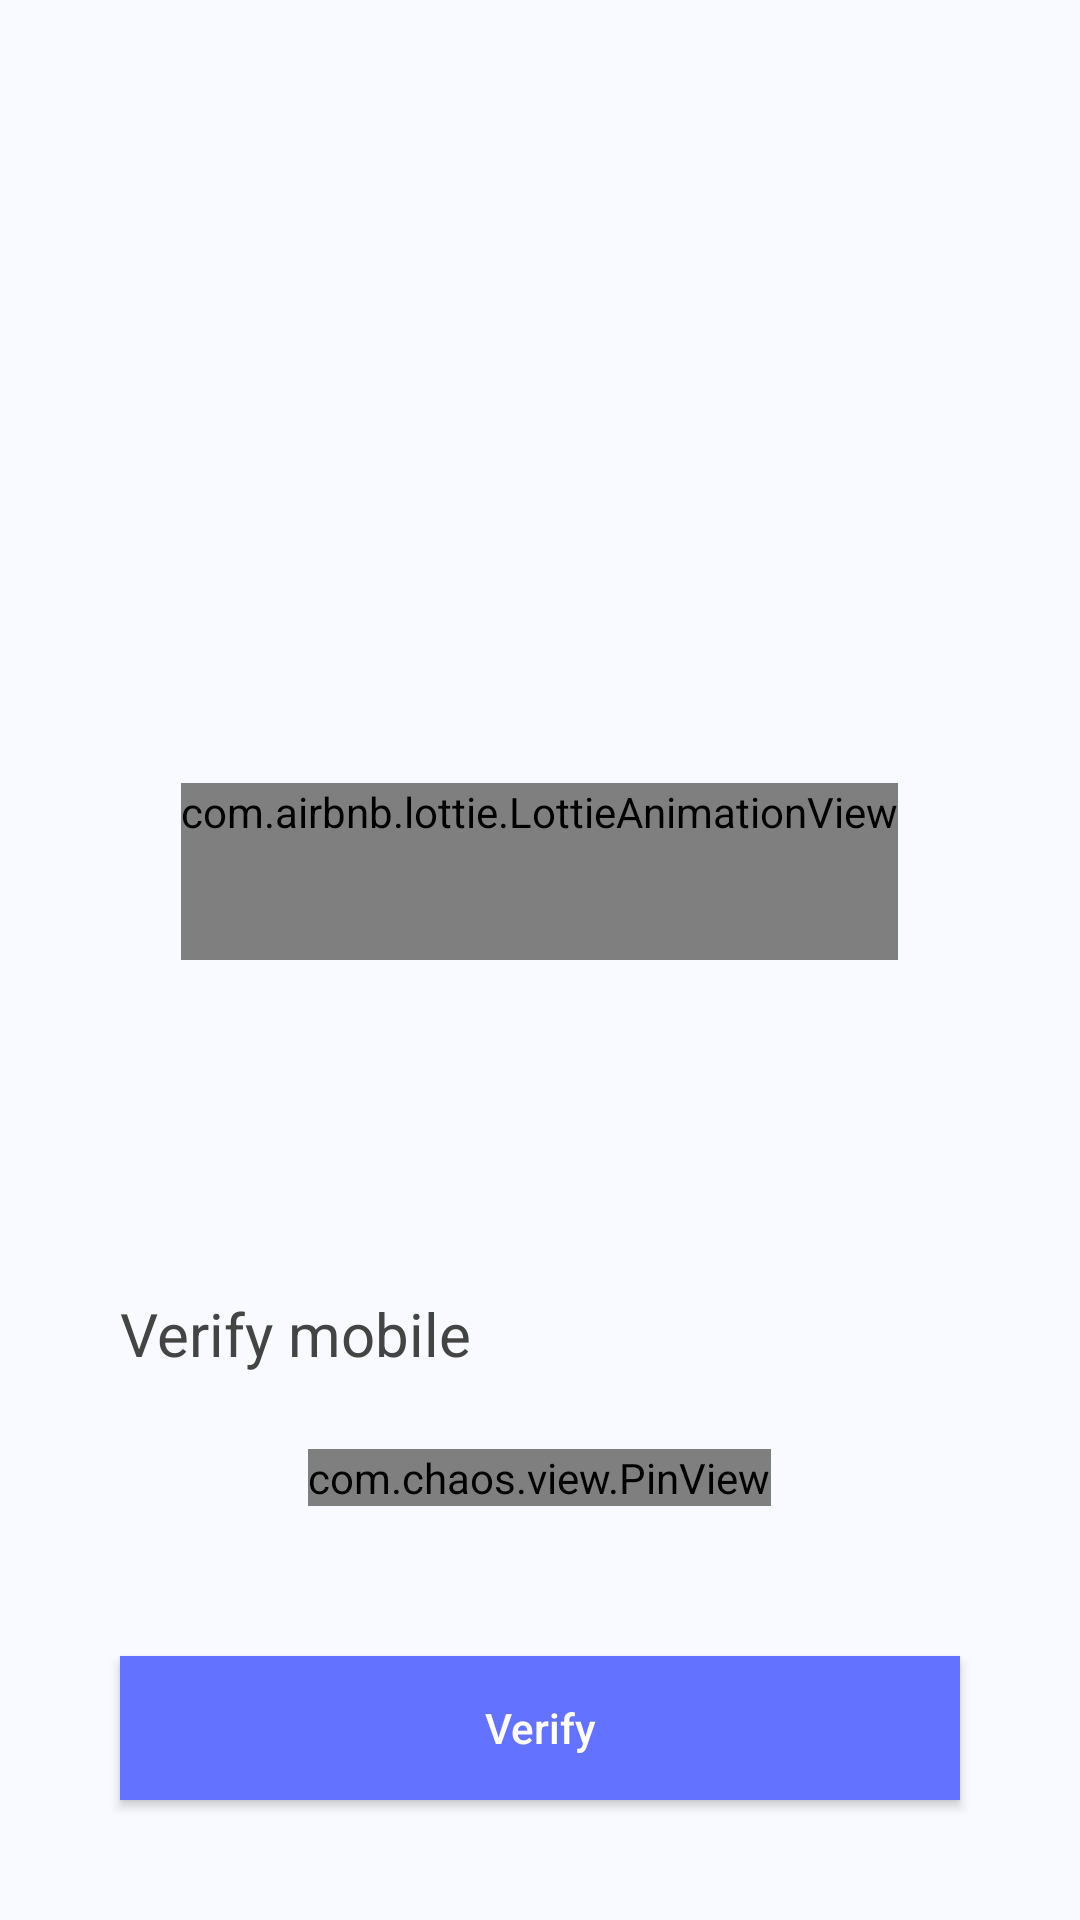

Produce the Android XML layout that renders to this screen, including the resource entries it uses.
<!-- AndroidManifest.xml: application theme Theme.GirlFriend_Renting_Service -->
<!-- res/layout/activity_verify.xml -->
<?xml version="1.0" encoding="utf-8"?>
<LinearLayout xmlns:android="http://schemas.android.com/apk/res/android"
    xmlns:app="http://schemas.android.com/apk/res-auto"
    xmlns:tools="http://schemas.android.com/tools"
    android:layout_width="match_parent"
    android:layout_height="match_parent"
    android:background="#F9FAFF"
    tools:context=".Verify"
    android:orientation="vertical"
    android:weightSum="2">
    <LinearLayout
        android:layout_width="match_parent"
        android:layout_height="0dp"
        android:gravity="center|bottom"
        android:layout_weight="1">
        <com.airbnb.lottie.LottieAnimationView
            android:id="@+id/veri"
            android:layout_width="wrap_content"
            android:layout_height="wrap_content"
            android:paddingBottom="40dp"
            app:lottie_autoPlay="true"
            app:lottie_fileName="enterotp.json"
            app:lottie_loop="true" />

    </LinearLayout>
    <LinearLayout
        android:layout_width="match_parent"
        android:layout_height="0dp"
        android:orientation="vertical"
        android:gravity="bottom|center"
        android:layout_weight="1">

        <TextView
            android:layout_width="match_parent"
            android:layout_height="wrap_content"
            android:paddingLeft="40dp"
            android:paddingBottom="15dp"
            android:text="Verify mobile"
            android:textColor="#444444"

            android:textSize="20sp" />

        <com.chaos.view.PinView
            android:id="@+id/id_otp"
            android:layout_width="wrap_content"
            android:layout_height="wrap_content"
            app:itemCount="6"
            android:layout_margin="10dp"
            android:itemBackground="#F4F6F9"
            android:cursorVisible="true"
            app:lineColor="#2196F3"
            android:textColor="#1F1F1F"
            android:inputType="number"
            app:hideLineWhenFilled="true"
            style="@style/PinWidget.PinView"
            app:itemRadius="5dp"/>
        <Button
            android:id="@+id/verifyBtn"
            android:layout_width="match_parent"
            android:layout_height="wrap_content"
            android:text="Verify"
            android:textAllCaps="false"

            android:layout_margin="40dp"
            android:textColor="#ffffff"
            android:background="#6372FF"/>
    </LinearLayout>
</LinearLayout>
<!-- resources referenced by this layout -->
<resources>
  <style name="Theme.GirlFriend_Renting_Service" parent="Theme.MaterialComponents.DayNight.NoActionBar">
          
          <item name="colorPrimary">@color/purple_500</item>
          <item name="colorPrimaryVariant">@color/purple_700</item>
          <item name="colorOnPrimary">@color/white</item>
          
          <item name="colorSecondary">@color/teal_200</item>
          <item name="colorSecondaryVariant">@color/teal_700</item>
          <item name="colorOnSecondary">@color/black</item>
          
          <item name="android:statusBarColor" tools:targetApi="l">?attr/colorPrimaryVariant</item>
          
      </style>
  <!-- not gathered from this repository: default colours our renderer supplied (Android Studio template values) -->
  <color name="purple_500">#FF6200EE</color>
  <color name="purple_700">#FF3700B3</color>
  <color name="teal_200">#FF03DAC5</color>
  <color name="teal_700">#FF018786</color>
  <color name="black">#FF000000</color>
  <color name="white">#FFFFFFFF</color>
</resources>
